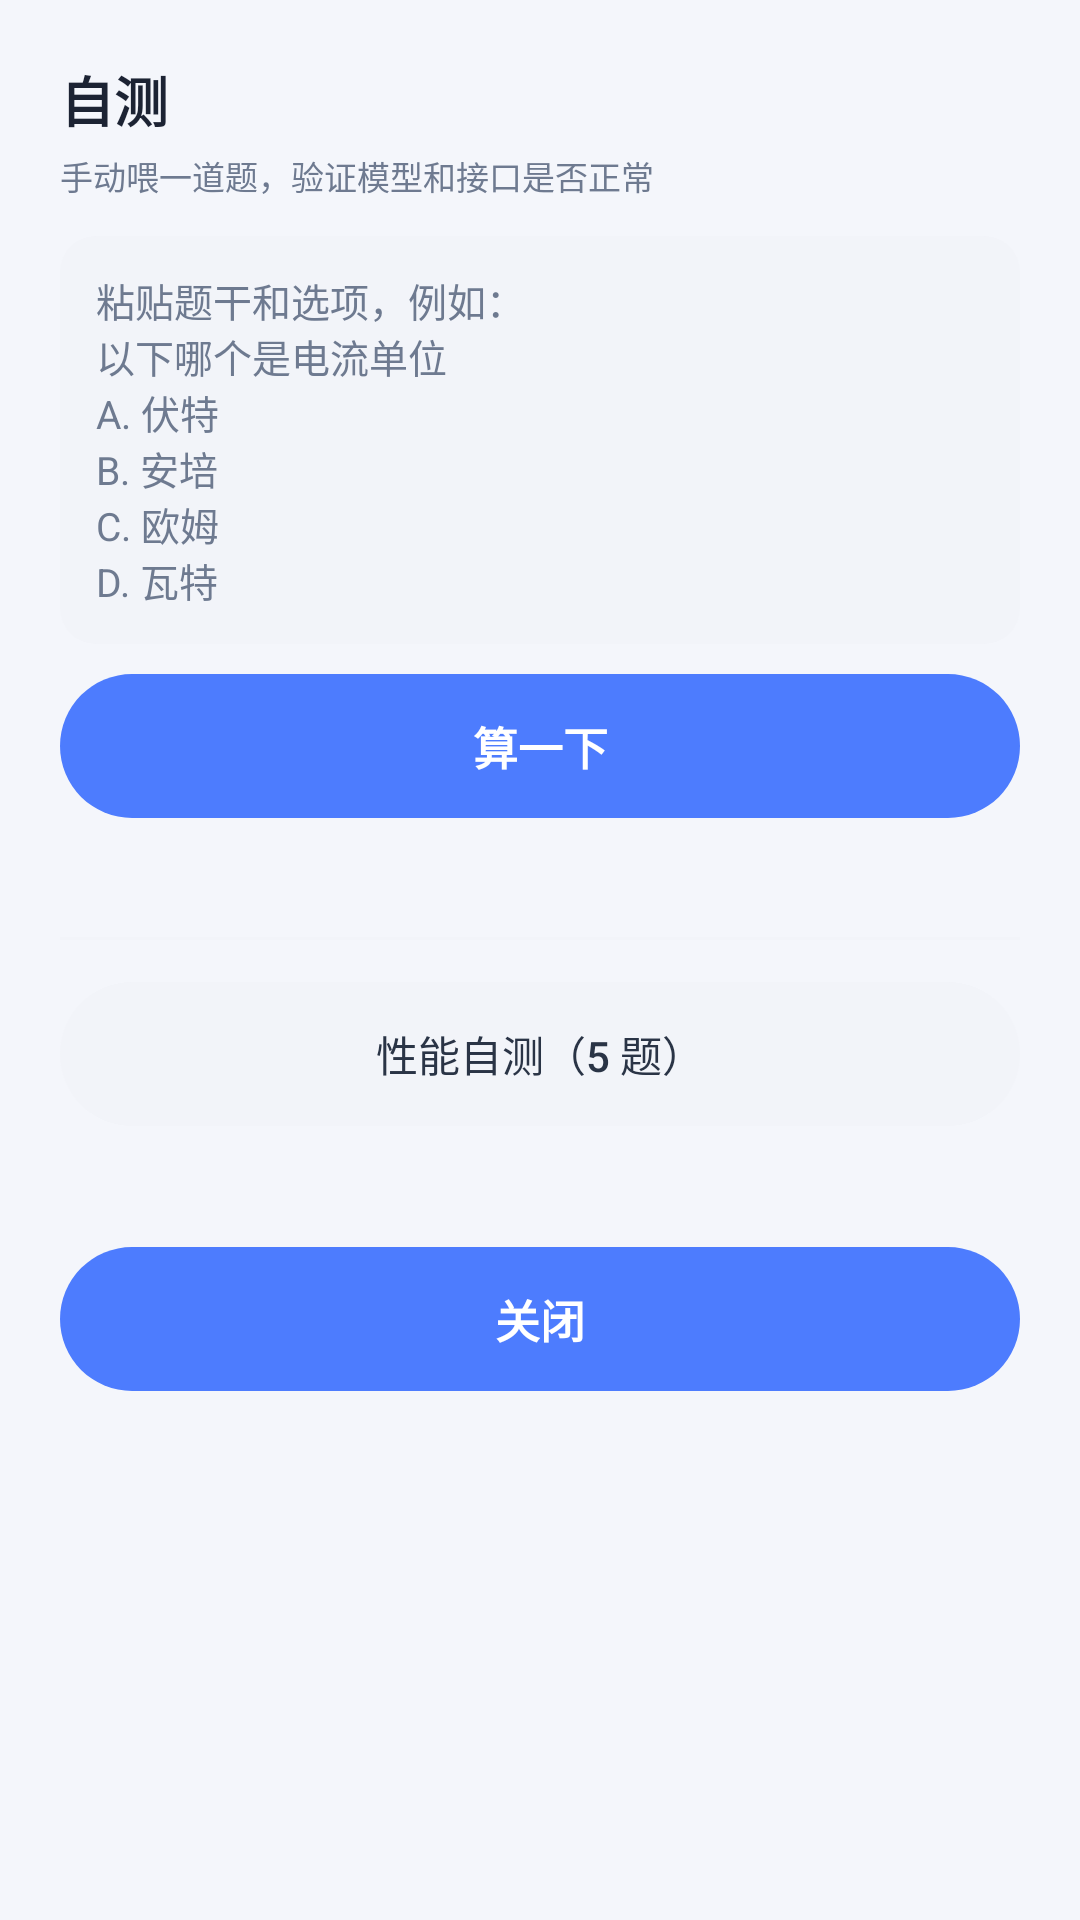

Reconstruct the res/layout file that produces this screen, plus the resources it refers to.
<!-- AndroidManifest.xml: application theme AppTheme -->
<!-- res/layout/dialog_selftest.xml -->
<?xml version="1.0" encoding="utf-8"?>
<ScrollView xmlns:android="http://schemas.android.com/apk/res/android"
    android:layout_width="match_parent"
    android:layout_height="wrap_content">

    <LinearLayout
        android:layout_width="match_parent"
        android:layout_height="wrap_content"
        android:orientation="vertical"
        android:paddingStart="20dp"
        android:paddingTop="20dp"
        android:paddingEnd="20dp"
        android:paddingBottom="16dp">

        <TextView
            android:layout_width="match_parent"
            android:layout_height="wrap_content"
            android:text="自测"
            android:textColor="@color/text_primary"
            android:textSize="18sp"
            android:textStyle="bold" />

        <TextView
            android:layout_width="match_parent"
            android:layout_height="wrap_content"
            android:layout_marginTop="4dp"
            android:text="手动喂一道题，验证模型和接口是否正常"
            android:textColor="@color/text_hint"
            android:textSize="11sp" />

        <EditText
            android:id="@+id/etQ"
            android:layout_width="match_parent"
            android:layout_height="wrap_content"
            android:layout_marginTop="12dp"
            android:background="@drawable/field_bg"
            android:gravity="top"
            android:hint="粘贴题干和选项，例如：&#10;以下哪个是电流单位&#10;A. 伏特&#10;B. 安培&#10;C. 欧姆&#10;D. 瓦特"
            android:inputType="textMultiLine"
            android:minLines="3"
            android:padding="12dp"
            android:textColor="@color/text_primary"
            android:textColorHint="@color/text_hint"
            android:textSize="13sp" />

        <Button
            android:id="@+id/btnTry"
            style="@style/PrimaryButton"
            android:layout_marginTop="10dp"
            android:text="算一下" />

        <TextView
            android:id="@+id/tvOut"
            android:layout_width="match_parent"
            android:layout_height="wrap_content"
            android:layout_marginTop="8dp"
            android:lineSpacingExtra="3dp"
            android:textColor="@color/text_body"
            android:textSize="13sp" />

        <View style="@style/DialogDivider" />

        <Button
            android:id="@+id/btnBench"
            style="@style/SecondaryButton"
            android:text="性能自测（5 题）" />

        <TextView
            android:id="@+id/tvBench"
            android:layout_width="match_parent"
            android:layout_height="wrap_content"
            android:layout_marginTop="8dp"
            android:lineSpacingExtra="3dp"
            android:textColor="@color/text_hint"
            android:textSize="12sp" />

        <Button
            android:id="@+id/btnCloseSelftest"
            style="@style/PrimaryButton"
            android:layout_marginTop="16dp"
            android:text="关闭" />
    </LinearLayout>
</ScrollView>
<!-- resources referenced by this layout -->
<resources>
  <color name="text_body">#2A3446</color>
  <color name="text_hint">#6E7A90</color>
  <color name="text_primary">#1C2333</color>
  <!-- drawable field_bg (drawable) -->
  <?xml version="1.0" encoding="utf-8"?>
  <shape xmlns:android="http://schemas.android.com/apk/res/android" android:shape="rectangle">
      <solid android:color="@color/bg_field" />
      <corners android:radius="12dp" />
  </shape>
  <style name="DialogDivider">
          <item name="android:layout_width">match_parent</item>
          <item name="android:layout_height">1dp</item>
          <item name="android:layout_marginTop">14dp</item>
          <item name="android:layout_marginBottom">14dp</item>
          <item name="android:background">@color/divider</item>
      </style>
  <style name="PrimaryButton">
          <item name="android:layout_width">match_parent</item>
          <item name="android:layout_height">48dp</item>
          <item name="android:background">@drawable/btn_primary</item>
          <item name="android:textColor">#FFFFFF</item>
          <item name="android:textSize">15sp</item>
          <item name="android:textStyle">bold</item>
          <item name="android:textAllCaps">false</item>
          <item name="android:minHeight">0dp</item>
          <item name="android:minWidth">0dp</item>
          <item name="android:stateListAnimator">@null</item>
          <item name="android:letterSpacing">0</item>
      </style>
  <style name="SecondaryButton">
          <item name="android:layout_width">match_parent</item>
          <item name="android:layout_height">48dp</item>
          <item name="android:background">@drawable/btn_secondary</item>
          <item name="android:textColor">@color/text_body</item>
          <item name="android:textSize">14sp</item>
          <item name="android:textAllCaps">false</item>
          <item name="android:minHeight">0dp</item>
          <item name="android:minWidth">0dp</item>
          <item name="android:stateListAnimator">@null</item>
          <item name="android:letterSpacing">0</item>
      </style>
  <color name="bg_field">#F2F4F9</color>
  <color name="divider">#F2F4F9</color>
  <!-- drawable btn_primary (drawable) -->
  <?xml version="1.0" encoding="utf-8"?>
  <selector xmlns:android="http://schemas.android.com/apk/res/android">
      <item android:state_pressed="true">
          <shape android:shape="rectangle">
              <solid android:color="@color/primary_deep" />
              <corners android:radius="24dp" />
          </shape>
      </item>
      <item>
          <shape android:shape="rectangle">
              <solid android:color="@color/primary" />
              <corners android:radius="24dp" />
          </shape>
      </item>
  </selector>
  <!-- drawable btn_secondary (drawable) -->
  <?xml version="1.0" encoding="utf-8"?>
  <selector xmlns:android="http://schemas.android.com/apk/res/android">
      <item android:state_pressed="true">
          <shape android:shape="rectangle">
              <solid android:color="@color/stroke" />
              <corners android:radius="24dp" />
          </shape>
      </item>
      <item>
          <shape android:shape="rectangle">
              <solid android:color="@color/bg_field" />
              <corners android:radius="24dp" />
          </shape>
      </item>
  </selector>
  <color name="bg_page">#F4F6FB</color>
  <color name="brand">#4D7CFE</color>
  <color name="brand_ripple">#1A4D7CFE</color>
  <color name="primary_deep">#2F5FE0</color>
  <color name="primary">#4D7CFE</color>
  <color name="stroke">#E6EAF2</color>
</resources>
